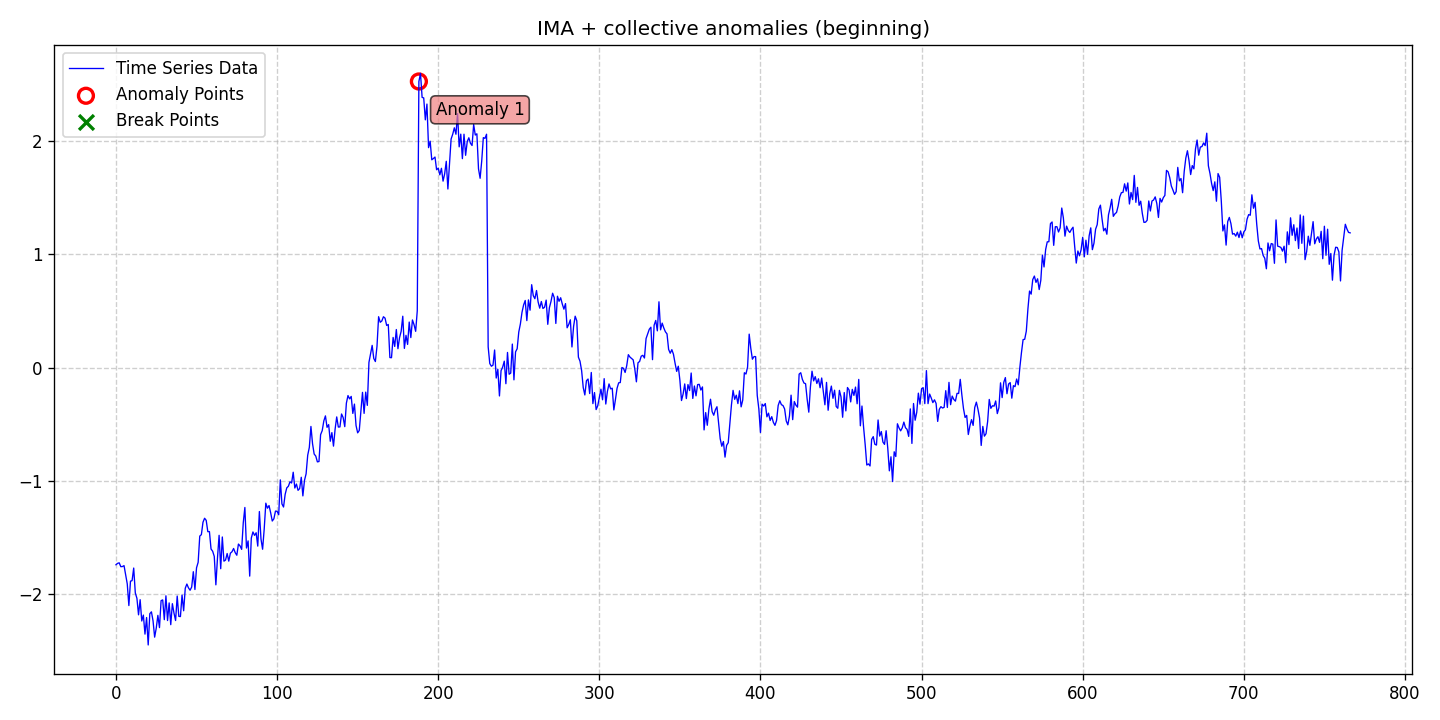

Data behind this chart, as committed beside it:
date, data, stationary, det_lin_up, det_lin_down, det_quad, det_cubic, det_exp, det_damped, stoc_trend, volatility, single_seas, multiple_seas, point_anom_single, point_anom_multi, collect_anom, context_anom, mean_shift, var_shift, trend_shift, point_anom_count, point_anom_location, point_anom_point, collect_anom_count
2020-01-01, -1.74, 0, 0, 0, 0, 0, 0, 0, 1, 0, 0, 0, 0, 0, 1, 0, 0, 0, 0, 0, none, , 1
2020-01-02, -1.727, 0, 0, 0, 0, 0, 0, 0, 1, 0, 0, 0, 0, 0, 1, 0, 0, 0, 0, 0, none, , 1
2020-01-03, -1.723, 0, 0, 0, 0, 0, 0, 0, 1, 0, 0, 0, 0, 0, 1, 0, 0, 0, 0, 0, none, , 1
2020-01-04, -1.757, 0, 0, 0, 0, 0, 0, 0, 1, 0, 0, 0, 0, 0, 1, 0, 0, 0, 0, 0, none, , 1
2020-01-05, -1.755, 0, 0, 0, 0, 0, 0, 0, 1, 0, 0, 0, 0, 0, 1, 0, 0, 0, 0, 0, none, , 1
2020-01-06, -1.747, 0, 0, 0, 0, 0, 0, 0, 1, 0, 0, 0, 0, 0, 1, 0, 0, 0, 0, 0, none, , 1
2020-01-07, -1.83, 0, 0, 0, 0, 0, 0, 0, 1, 0, 0, 0, 0, 0, 1, 0, 0, 0, 0, 0, none, , 1
2020-01-08, -1.909, 0, 0, 0, 0, 0, 0, 0, 1, 0, 0, 0, 0, 0, 1, 0, 0, 0, 0, 0, none, , 1
2020-01-09, -2.1, 0, 0, 0, 0, 0, 0, 0, 1, 0, 0, 0, 0, 0, 1, 0, 0, 0, 0, 0, none, , 1
2020-01-10, -1.885, 0, 0, 0, 0, 0, 0, 0, 1, 0, 0, 0, 0, 0, 1, 0, 0, 0, 0, 0, none, , 1
2020-01-11, -1.88, 0, 0, 0, 0, 0, 0, 0, 1, 0, 0, 0, 0, 0, 1, 0, 0, 0, 0, 0, none, , 1
2020-01-12, -1.769, 0, 0, 0, 0, 0, 0, 0, 1, 0, 0, 0, 0, 0, 1, 0, 0, 0, 0, 0, none, , 1
2020-01-13, -1.989, 0, 0, 0, 0, 0, 0, 0, 1, 0, 0, 0, 0, 0, 1, 0, 0, 0, 0, 0, none, , 1
2020-01-14, -2.036, 0, 0, 0, 0, 0, 0, 0, 1, 0, 0, 0, 0, 0, 1, 0, 0, 0, 0, 0, none, , 1
2020-01-15, -2.182, 0, 0, 0, 0, 0, 0, 0, 1, 0, 0, 0, 0, 0, 1, 0, 0, 0, 0, 0, none, , 1
2020-01-16, -2.048, 0, 0, 0, 0, 0, 0, 0, 1, 0, 0, 0, 0, 0, 1, 0, 0, 0, 0, 0, none, , 1
2020-01-17, -2.236, 0, 0, 0, 0, 0, 0, 0, 1, 0, 0, 0, 0, 0, 1, 0, 0, 0, 0, 0, none, , 1
2020-01-18, -2.184, 0, 0, 0, 0, 0, 0, 0, 1, 0, 0, 0, 0, 0, 1, 0, 0, 0, 0, 0, none, , 1
2020-01-19, -2.352, 0, 0, 0, 0, 0, 0, 0, 1, 0, 0, 0, 0, 0, 1, 0, 0, 0, 0, 0, none, , 1
2020-01-20, -2.206, 0, 0, 0, 0, 0, 0, 0, 1, 0, 0, 0, 0, 0, 1, 0, 0, 0, 0, 0, none, , 1
2020-01-21, -2.448, 0, 0, 0, 0, 0, 0, 0, 1, 0, 0, 0, 0, 0, 1, 0, 0, 0, 0, 0, none, , 1
2020-01-22, -2.172, 0, 0, 0, 0, 0, 0, 0, 1, 0, 0, 0, 0, 0, 1, 0, 0, 0, 0, 0, none, , 1
2020-01-23, -2.155, 0, 0, 0, 0, 0, 0, 0, 1, 0, 0, 0, 0, 0, 1, 0, 0, 0, 0, 0, none, , 1
2020-01-24, -2.234, 0, 0, 0, 0, 0, 0, 0, 1, 0, 0, 0, 0, 0, 1, 0, 0, 0, 0, 0, none, , 1
2020-01-25, -2.379, 0, 0, 0, 0, 0, 0, 0, 1, 0, 0, 0, 0, 0, 1, 0, 0, 0, 0, 0, none, , 1
2020-01-26, -2.299, 0, 0, 0, 0, 0, 0, 0, 1, 0, 0, 0, 0, 0, 1, 0, 0, 0, 0, 0, none, , 1
2020-01-27, -2.186, 0, 0, 0, 0, 0, 0, 0, 1, 0, 0, 0, 0, 0, 1, 0, 0, 0, 0, 0, none, , 1
2020-01-28, -2.295, 0, 0, 0, 0, 0, 0, 0, 1, 0, 0, 0, 0, 0, 1, 0, 0, 0, 0, 0, none, , 1
2020-01-29, -2.056, 0, 0, 0, 0, 0, 0, 0, 1, 0, 0, 0, 0, 0, 1, 0, 0, 0, 0, 0, none, , 1
2020-01-30, -2.05, 0, 0, 0, 0, 0, 0, 0, 1, 0, 0, 0, 0, 0, 1, 0, 0, 0, 0, 0, none, , 1
2020-01-31, -2.224, 0, 0, 0, 0, 0, 0, 0, 1, 0, 0, 0, 0, 0, 1, 0, 0, 0, 0, 0, none, , 1
2020-02-01, -2.014, 0, 0, 0, 0, 0, 0, 0, 1, 0, 0, 0, 0, 0, 1, 0, 0, 0, 0, 0, none, , 1
2020-02-02, -2.232, 0, 0, 0, 0, 0, 0, 0, 1, 0, 0, 0, 0, 0, 1, 0, 0, 0, 0, 0, none, , 1
2020-02-03, -2.076, 0, 0, 0, 0, 0, 0, 0, 1, 0, 0, 0, 0, 0, 1, 0, 0, 0, 0, 0, none, , 1
2020-02-04, -2.269, 0, 0, 0, 0, 0, 0, 0, 1, 0, 0, 0, 0, 0, 1, 0, 0, 0, 0, 0, none, , 1
2020-02-05, -2.083, 0, 0, 0, 0, 0, 0, 0, 1, 0, 0, 0, 0, 0, 1, 0, 0, 0, 0, 0, none, , 1
2020-02-06, -2.166, 0, 0, 0, 0, 0, 0, 0, 1, 0, 0, 0, 0, 0, 1, 0, 0, 0, 0, 0, none, , 1
2020-02-07, -2.232, 0, 0, 0, 0, 0, 0, 0, 1, 0, 0, 0, 0, 0, 1, 0, 0, 0, 0, 0, none, , 1
2020-02-08, -2.016, 0, 0, 0, 0, 0, 0, 0, 1, 0, 0, 0, 0, 0, 1, 0, 0, 0, 0, 0, none, , 1
2020-02-09, -2.195, 0, 0, 0, 0, 0, 0, 0, 1, 0, 0, 0, 0, 0, 1, 0, 0, 0, 0, 0, none, , 1
2020-02-10, -2.197, 0, 0, 0, 0, 0, 0, 0, 1, 0, 0, 0, 0, 0, 1, 0, 0, 0, 0, 0, none, , 1
2020-02-11, -2.007, 0, 0, 0, 0, 0, 0, 0, 1, 0, 0, 0, 0, 0, 1, 0, 0, 0, 0, 0, none, , 1
2020-02-12, -2.146, 0, 0, 0, 0, 0, 0, 0, 1, 0, 0, 0, 0, 0, 1, 0, 0, 0, 0, 0, none, , 1
2020-02-13, -1.947, 0, 0, 0, 0, 0, 0, 0, 1, 0, 0, 0, 0, 0, 1, 0, 0, 0, 0, 0, none, , 1
2020-02-14, -1.91, 0, 0, 0, 0, 0, 0, 0, 1, 0, 0, 0, 0, 0, 1, 0, 0, 0, 0, 0, none, , 1
2020-02-15, -1.944, 0, 0, 0, 0, 0, 0, 0, 1, 0, 0, 0, 0, 0, 1, 0, 0, 0, 0, 0, none, , 1
2020-02-16, -1.965, 0, 0, 0, 0, 0, 0, 0, 1, 0, 0, 0, 0, 0, 1, 0, 0, 0, 0, 0, none, , 1
2020-02-17, -1.936, 0, 0, 0, 0, 0, 0, 0, 1, 0, 0, 0, 0, 0, 1, 0, 0, 0, 0, 0, none, , 1
2020-02-18, -1.801, 0, 0, 0, 0, 0, 0, 0, 1, 0, 0, 0, 0, 0, 1, 0, 0, 0, 0, 0, none, , 1
2020-02-19, -1.958, 0, 0, 0, 0, 0, 0, 0, 1, 0, 0, 0, 0, 0, 1, 0, 0, 0, 0, 0, none, , 1
2020-02-20, -1.767, 0, 0, 0, 0, 0, 0, 0, 1, 0, 0, 0, 0, 0, 1, 0, 0, 0, 0, 0, none, , 1
2020-02-21, -1.718, 0, 0, 0, 0, 0, 0, 0, 1, 0, 0, 0, 0, 0, 1, 0, 0, 0, 0, 0, none, , 1
2020-02-22, -1.487, 0, 0, 0, 0, 0, 0, 0, 1, 0, 0, 0, 0, 0, 1, 0, 0, 0, 0, 0, none, , 1
2020-02-23, -1.474, 0, 0, 0, 0, 0, 0, 0, 1, 0, 0, 0, 0, 0, 1, 0, 0, 0, 0, 0, none, , 1
2020-02-24, -1.364, 0, 0, 0, 0, 0, 0, 0, 1, 0, 0, 0, 0, 0, 1, 0, 0, 0, 0, 0, none, , 1
2020-02-25, -1.329, 0, 0, 0, 0, 0, 0, 0, 1, 0, 0, 0, 0, 0, 1, 0, 0, 0, 0, 0, none, , 1
2020-02-26, -1.348, 0, 0, 0, 0, 0, 0, 0, 1, 0, 0, 0, 0, 0, 1, 0, 0, 0, 0, 0, none, , 1
2020-02-27, -1.448, 0, 0, 0, 0, 0, 0, 0, 1, 0, 0, 0, 0, 0, 1, 0, 0, 0, 0, 0, none, , 1
2020-02-28, -1.447, 0, 0, 0, 0, 0, 0, 0, 1, 0, 0, 0, 0, 0, 1, 0, 0, 0, 0, 0, none, , 1
2020-02-29, -1.601, 0, 0, 0, 0, 0, 0, 0, 1, 0, 0, 0, 0, 0, 1, 0, 0, 0, 0, 0, none, , 1
... 707 more rows
